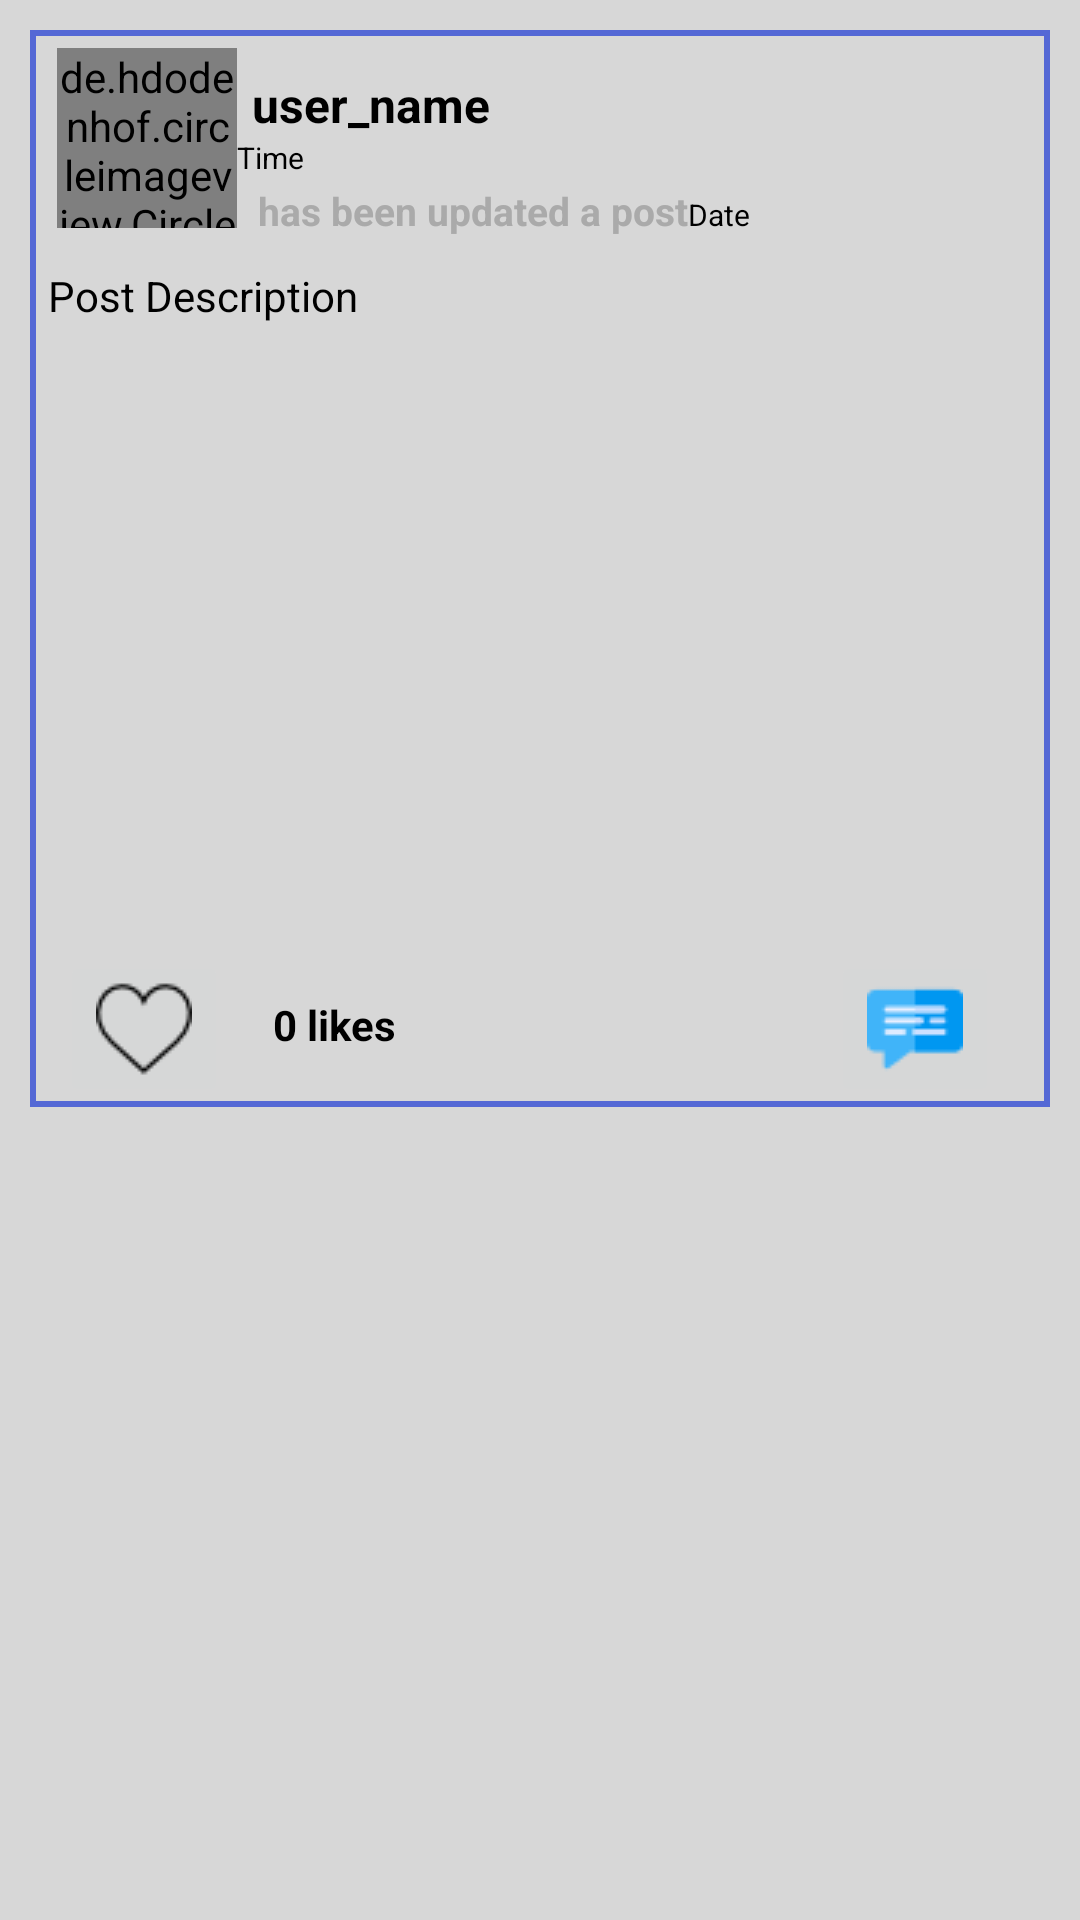

This screen was rendered from an Android layout file. Write that file and the resources it references.
<!-- AndroidManifest.xml: application theme AppTheme -->
<!-- res/layout/all_posts_layout.xml -->
<?xml version="1.0" encoding="utf-8"?>
<RelativeLayout
    xmlns:android="http://schemas.android.com/apk/res/android"
    android:layout_width="match_parent"
    android:layout_height="wrap_content"
    android:background="@color/mainBackground"
    >
    <LinearLayout
        android:layout_width="match_parent"
        android:layout_height="wrap_content"
        android:orientation="vertical"
        android:layout_marginBottom="4dp"
        android:layout_marginLeft="10dp"
        android:layout_marginRight="10dp"
        android:background="@drawable/post_border"
        android:layout_marginTop="10dp">
        <LinearLayout
            android:layout_width="match_parent"
            android:layout_height="wrap_content"
            android:layout_marginTop="1dp"
            android:padding="5dp"
            android:orientation="horizontal">

            <de.hdodenhof.circleimageview.CircleImageView
                android:id="@+id/post_profile_image"
                android:layout_width="60dp"
                android:layout_height="60dp"
                android:src="@drawable/profile"
                android:scaleType="centerCrop"
                android:layout_marginLeft="4dp" />
           <LinearLayout
               android:layout_width="match_parent"
               android:layout_height="wrap_content"
               android:orientation="vertical">

               <TextView
                   android:id="@+id/post_user_name"
                   android:layout_width="match_parent"
                   android:layout_height="wrap_content"
                   android:text="user_name"
                   android:layout_marginLeft="5dp"
                   android:layout_marginTop="8dp"
                   android:textAlignment="textStart"
                   android:textSize="16sp"
                   android:textStyle="bold"
                   android:textColor="@android:color/black"/>
               <TextView
                   android:id="@+id/post_time"
                   android:layout_width="wrap_content"
                   android:layout_height="wrap_content"
                   android:text="Time"
                   android:textColor="@android:color/black"
                   android:textSize="10sp" />
               <LinearLayout
                   android:layout_width="match_parent"
                   android:layout_height="wrap_content"
                   android:orientation="horizontal"
                   android:layout_marginLeft="5dp"
                   android:padding="2dp">
                   <TextView
                       android:id="@+id/text"
                       android:layout_width="wrap_content"
                       android:layout_height="wrap_content"
                       android:text="has been updated a post"
                       android:textColor="@android:color/darker_gray"
                       android:textSize="13sp"
                       android:textStyle="bold"/>
                   <TextView
                       android:id="@+id/post_date"
                       android:layout_width="wrap_content"
                       android:layout_height="wrap_content"
                       android:text="Date"
                       android:textColor="@android:color/black"
                       android:textSize="10sp" />


               </LinearLayout>

           </LinearLayout>

        </LinearLayout>

        <TextView
            android:id="@+id/post_description"
            android:layout_width="match_parent"
            android:layout_height="match_parent"
            android:text="Post Description"
            android:layout_marginLeft="3dp"
            android:layout_marginRight="3dp"
            android:padding="3dp"
            android:textSize="14sp"
            android:textColor="@android:color/black"/>
        <ImageView
            android:id="@+id/post_image"
            android:layout_width="match_parent"
            android:layout_height="200dp"
            android:layout_margin="3dp"
            android:adjustViewBounds="true"
            android:scaleType="centerCrop"/>
<LinearLayout
    android:layout_width="match_parent"
    android:layout_height="wrap_content"
    android:layout_marginLeft="10dp"
    android:layout_marginRight="10dp"
    android:orientation="horizontal">
 <ImageButton
     android:id="@+id/like_button"
     android:layout_width="wrap_content"
     android:layout_height="wrap_content"
     android:src="@drawable/dislike"/>
 <TextView
     android:id="@+id/display_no_of_likes"
     android:layout_width="wrap_content"
     android:layout_height="wrap_content"
     android:text="0 likes"
     android:padding="15dp"
     android:textColor="@android:color/black"
     android:textSize="14sp"
     android:textStyle="bold"/>
    <ImageButton
        android:id="@+id/comment_button"
        android:layout_width="wrap_content"
        android:layout_height="wrap_content"
        android:src="@drawable/comment"
        android:layout_marginLeft="130dp"
        android:baselineAlignBottom="false"/>



</LinearLayout>

    </LinearLayout>

</RelativeLayout>
<!-- resources referenced by this layout -->
<resources>
  <color name="mainBackground">#D7D7D7</color>
  <!-- drawable comment: png bitmap (drawable, 759 bytes) -->
  <!-- drawable dislike: png bitmap (drawable, 789 bytes) -->
  <!-- drawable post_border (drawable) -->
  <?xml version="1.0" encoding="utf-8"?>
  <shape xmlns:android="http://schemas.android.com/apk/res/android">
  
      <stroke
          android:width="2dp"
          android:color="@color/colorBl"
          >
  
      </stroke>
  
  
  
  </shape>
  <style name="AppTheme" parent="Theme.AppCompat.Light.NoActionBar">
          
          <item name="colorPrimary">@color/colorPrimary</item>
  
          <item name="colorAccent">@color/colorAccent</item>
      </style>
  <color name="colorBl">#5468d5</color>
  <color name="colorPrimary">#ed4c54</color>
  <color name="colorAccent">#E9EBEE</color>
</resources>
